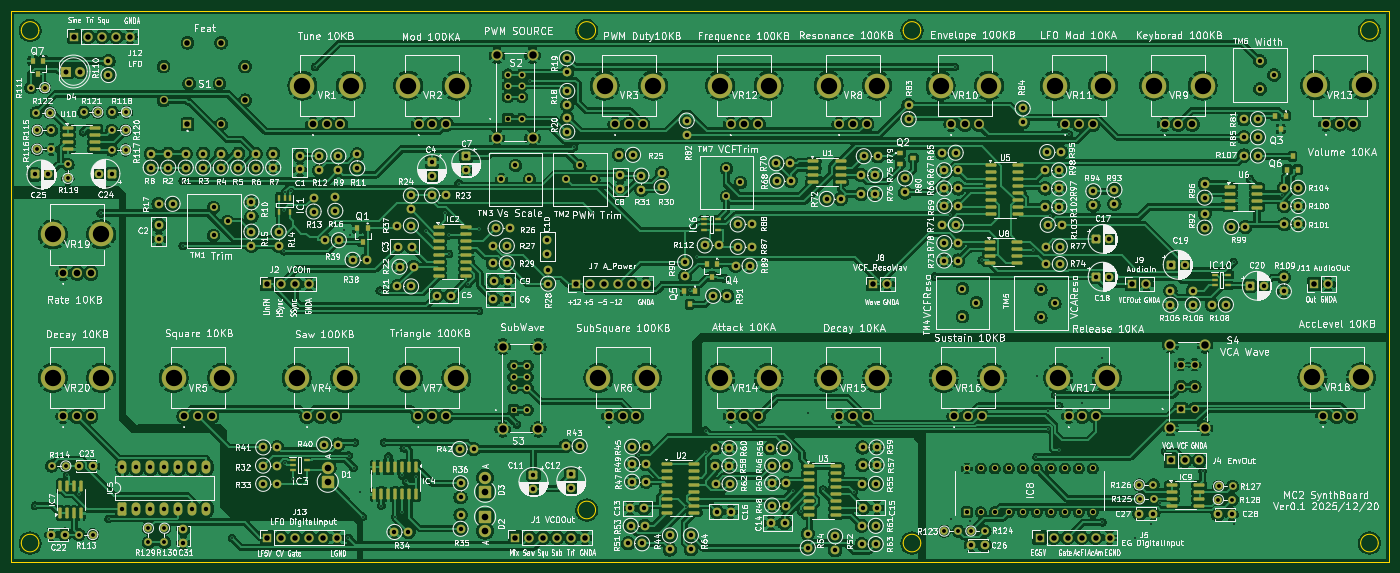
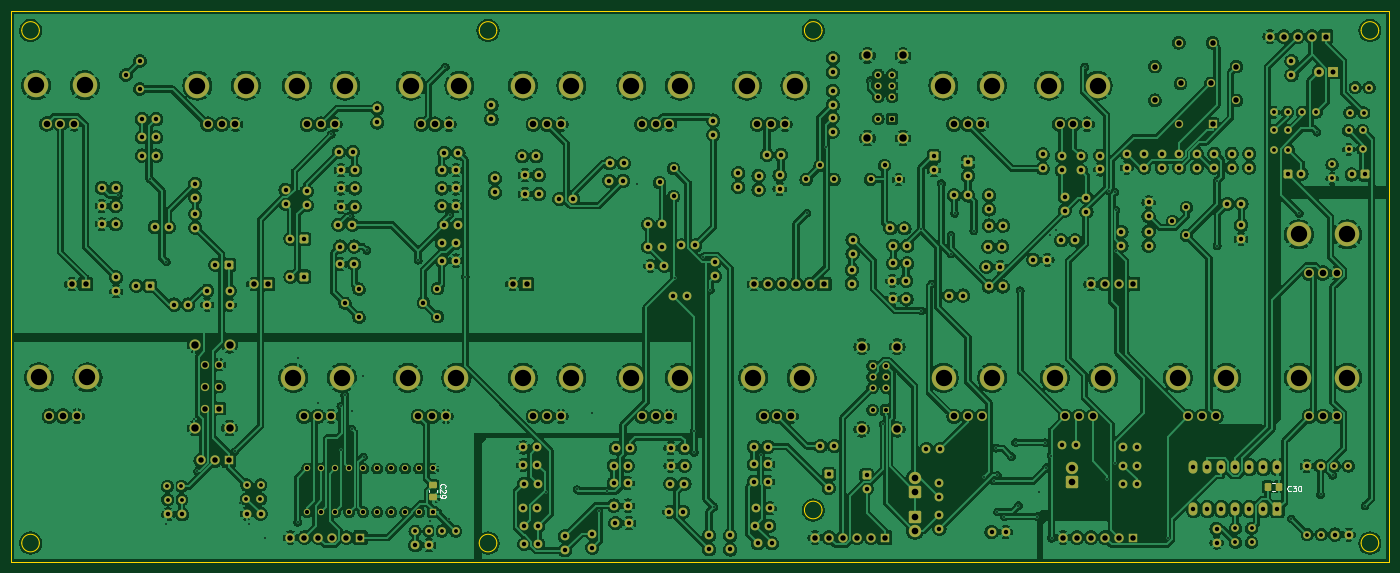
Circuit board: 11 layer files. Board 250.0 x 100.0 mm.
- bottom_copper: VCOSeparate-B_Cu.gbl (918339 bytes)
- bottom_mask: VCOSeparate-B_Mask.gbs (20920 bytes)
- paste: VCOSeparate-B_Paste.gbp (1357 bytes)
- bottom_silk: VCOSeparate-B_Silkscreen.gbo (5529 bytes)
- outline: VCOSeparate-Edge_Cuts.gm1 (1824 bytes)
- top_copper: VCOSeparate-F_Cu.gtl (973954 bytes)
- top_mask: VCOSeparate-F_Mask.gts (25849 bytes)
- paste: VCOSeparate-F_Paste.gtp (6231 bytes)
- top_silk: VCOSeparate-F_Silkscreen.gto (753656 bytes)
- drill: VCOSeparate-NPTH.drl (269 bytes)
- drill: VCOSeparate-PTH.drl (11481 bytes)

=== bottom_copper: VCOSeparate-B_Cu.gbl (918339 bytes, source omitted) ===
=== bottom_mask: VCOSeparate-B_Mask.gbs (20920 bytes, source omitted) ===
=== paste: VCOSeparate-B_Paste.gbp (1357 bytes, source withheld) ===
=== bottom_silk: VCOSeparate-B_Silkscreen.gbo ===
%TF.GenerationSoftware,KiCad,Pcbnew,9.0.3*%
%TF.CreationDate,2025-12-20T20:15:01+09:00*%
%TF.ProjectId,VCOSeparate,56434f53-6570-4617-9261-74652e6b6963,rev?*%
%TF.SameCoordinates,Original*%
%TF.FileFunction,Legend,Bot*%
%TF.FilePolarity,Positive*%
%FSLAX46Y46*%
G04 Gerber Fmt 4.6, Leading zero omitted, Abs format (unit mm)*
G04 Created by KiCad (PCBNEW 9.0.3) date 2025-12-20 20:15:01*
%MOMM*%
%LPD*%
G01*
G04 APERTURE LIST*
%ADD10C,0.150000*%
%ADD11C,0.120000*%
G04 APERTURE END LIST*
D10*
X192608580Y-111921642D02*
X192656200Y-111874023D01*
X192656200Y-111874023D02*
X192703819Y-111731166D01*
X192703819Y-111731166D02*
X192703819Y-111635928D01*
X192703819Y-111635928D02*
X192656200Y-111493071D01*
X192656200Y-111493071D02*
X192560961Y-111397833D01*
X192560961Y-111397833D02*
X192465723Y-111350214D01*
X192465723Y-111350214D02*
X192275247Y-111302595D01*
X192275247Y-111302595D02*
X192132390Y-111302595D01*
X192132390Y-111302595D02*
X191941914Y-111350214D01*
X191941914Y-111350214D02*
X191846676Y-111397833D01*
X191846676Y-111397833D02*
X191751438Y-111493071D01*
X191751438Y-111493071D02*
X191703819Y-111635928D01*
X191703819Y-111635928D02*
X191703819Y-111731166D01*
X191703819Y-111731166D02*
X191751438Y-111874023D01*
X191751438Y-111874023D02*
X191799057Y-111921642D01*
X191799057Y-112302595D02*
X191751438Y-112350214D01*
X191751438Y-112350214D02*
X191703819Y-112445452D01*
X191703819Y-112445452D02*
X191703819Y-112683547D01*
X191703819Y-112683547D02*
X191751438Y-112778785D01*
X191751438Y-112778785D02*
X191799057Y-112826404D01*
X191799057Y-112826404D02*
X191894295Y-112874023D01*
X191894295Y-112874023D02*
X191989533Y-112874023D01*
X191989533Y-112874023D02*
X192132390Y-112826404D01*
X192132390Y-112826404D02*
X192703819Y-112254976D01*
X192703819Y-112254976D02*
X192703819Y-112874023D01*
X192703819Y-113350214D02*
X192703819Y-113540690D01*
X192703819Y-113540690D02*
X192656200Y-113635928D01*
X192656200Y-113635928D02*
X192608580Y-113683547D01*
X192608580Y-113683547D02*
X192465723Y-113778785D01*
X192465723Y-113778785D02*
X192275247Y-113826404D01*
X192275247Y-113826404D02*
X191894295Y-113826404D01*
X191894295Y-113826404D02*
X191799057Y-113778785D01*
X191799057Y-113778785D02*
X191751438Y-113731166D01*
X191751438Y-113731166D02*
X191703819Y-113635928D01*
X191703819Y-113635928D02*
X191703819Y-113445452D01*
X191703819Y-113445452D02*
X191751438Y-113350214D01*
X191751438Y-113350214D02*
X191799057Y-113302595D01*
X191799057Y-113302595D02*
X191894295Y-113254976D01*
X191894295Y-113254976D02*
X192132390Y-113254976D01*
X192132390Y-113254976D02*
X192227628Y-113302595D01*
X192227628Y-113302595D02*
X192275247Y-113350214D01*
X192275247Y-113350214D02*
X192322866Y-113445452D01*
X192322866Y-113445452D02*
X192322866Y-113635928D01*
X192322866Y-113635928D02*
X192275247Y-113731166D01*
X192275247Y-113731166D02*
X192227628Y-113778785D01*
X192227628Y-113778785D02*
X192132390Y-113826404D01*
X38361857Y-112500580D02*
X38409476Y-112548200D01*
X38409476Y-112548200D02*
X38552333Y-112595819D01*
X38552333Y-112595819D02*
X38647571Y-112595819D01*
X38647571Y-112595819D02*
X38790428Y-112548200D01*
X38790428Y-112548200D02*
X38885666Y-112452961D01*
X38885666Y-112452961D02*
X38933285Y-112357723D01*
X38933285Y-112357723D02*
X38980904Y-112167247D01*
X38980904Y-112167247D02*
X38980904Y-112024390D01*
X38980904Y-112024390D02*
X38933285Y-111833914D01*
X38933285Y-111833914D02*
X38885666Y-111738676D01*
X38885666Y-111738676D02*
X38790428Y-111643438D01*
X38790428Y-111643438D02*
X38647571Y-111595819D01*
X38647571Y-111595819D02*
X38552333Y-111595819D01*
X38552333Y-111595819D02*
X38409476Y-111643438D01*
X38409476Y-111643438D02*
X38361857Y-111691057D01*
X38028523Y-111595819D02*
X37409476Y-111595819D01*
X37409476Y-111595819D02*
X37742809Y-111976771D01*
X37742809Y-111976771D02*
X37599952Y-111976771D01*
X37599952Y-111976771D02*
X37504714Y-112024390D01*
X37504714Y-112024390D02*
X37457095Y-112072009D01*
X37457095Y-112072009D02*
X37409476Y-112167247D01*
X37409476Y-112167247D02*
X37409476Y-112405342D01*
X37409476Y-112405342D02*
X37457095Y-112500580D01*
X37457095Y-112500580D02*
X37504714Y-112548200D01*
X37504714Y-112548200D02*
X37599952Y-112595819D01*
X37599952Y-112595819D02*
X37885666Y-112595819D01*
X37885666Y-112595819D02*
X37980904Y-112548200D01*
X37980904Y-112548200D02*
X38028523Y-112500580D01*
X36790428Y-111595819D02*
X36695190Y-111595819D01*
X36695190Y-111595819D02*
X36599952Y-111643438D01*
X36599952Y-111643438D02*
X36552333Y-111691057D01*
X36552333Y-111691057D02*
X36504714Y-111786295D01*
X36504714Y-111786295D02*
X36457095Y-111976771D01*
X36457095Y-111976771D02*
X36457095Y-112214866D01*
X36457095Y-112214866D02*
X36504714Y-112405342D01*
X36504714Y-112405342D02*
X36552333Y-112500580D01*
X36552333Y-112500580D02*
X36599952Y-112548200D01*
X36599952Y-112548200D02*
X36695190Y-112595819D01*
X36695190Y-112595819D02*
X36790428Y-112595819D01*
X36790428Y-112595819D02*
X36885666Y-112548200D01*
X36885666Y-112548200D02*
X36933285Y-112500580D01*
X36933285Y-112500580D02*
X36980904Y-112405342D01*
X36980904Y-112405342D02*
X37028523Y-112214866D01*
X37028523Y-112214866D02*
X37028523Y-111976771D01*
X37028523Y-111976771D02*
X36980904Y-111786295D01*
X36980904Y-111786295D02*
X36933285Y-111691057D01*
X36933285Y-111691057D02*
X36885666Y-111643438D01*
X36885666Y-111643438D02*
X36790428Y-111595819D01*
D11*
%TO.C,C29*%
X193194000Y-112303248D02*
X193194000Y-112825752D01*
X194664000Y-112303248D02*
X194664000Y-112825752D01*
%TO.C,C30*%
X41790252Y-111025000D02*
X41267748Y-111025000D01*
X41790252Y-112495000D02*
X41267748Y-112495000D01*
%TD*%
M02*

=== outline: VCOSeparate-Edge_Cuts.gm1 ===
%TF.GenerationSoftware,KiCad,Pcbnew,9.0.3*%
%TF.CreationDate,2025-12-20T20:15:01+09:00*%
%TF.ProjectId,VCOSeparate,56434f53-6570-4617-9261-74652e6b6963,rev?*%
%TF.SameCoordinates,Original*%
%TF.FileFunction,Profile,NP*%
%FSLAX46Y46*%
G04 Gerber Fmt 4.6, Leading zero omitted, Abs format (unit mm)*
G04 Created by KiCad (PCBNEW 9.0.3) date 2025-12-20 20:15:01*
%MOMM*%
%LPD*%
G01*
G04 APERTURE LIST*
%TA.AperFunction,Profile*%
%ADD10C,0.050000*%
%TD*%
G04 APERTURE END LIST*
D10*
X268600000Y-122000000D02*
G75*
G02*
X265400000Y-122000000I-1600000J0D01*
G01*
X265400000Y-122000000D02*
G75*
G02*
X268600000Y-122000000I1600000J0D01*
G01*
X25600000Y-122000000D02*
G75*
G02*
X22400000Y-122000000I-1600000J0D01*
G01*
X22400000Y-122000000D02*
G75*
G02*
X25600000Y-122000000I1600000J0D01*
G01*
X185600000Y-122000000D02*
G75*
G02*
X182400000Y-122000000I-1600000J0D01*
G01*
X182400000Y-122000000D02*
G75*
G02*
X185600000Y-122000000I1600000J0D01*
G01*
X185600000Y-29000000D02*
G75*
G02*
X182400000Y-29000000I-1600000J0D01*
G01*
X182400000Y-29000000D02*
G75*
G02*
X185600000Y-29000000I1600000J0D01*
G01*
X126600000Y-29000000D02*
G75*
G02*
X123400000Y-29000000I-1600000J0D01*
G01*
X123400000Y-29000000D02*
G75*
G02*
X126600000Y-29000000I1600000J0D01*
G01*
X268600000Y-29000000D02*
G75*
G02*
X265400000Y-29000000I-1600000J0D01*
G01*
X265400000Y-29000000D02*
G75*
G02*
X268600000Y-29000000I1600000J0D01*
G01*
X25600000Y-29000000D02*
G75*
G02*
X22400000Y-29000000I-1600000J0D01*
G01*
X22400000Y-29000000D02*
G75*
G02*
X25600000Y-29000000I1600000J0D01*
G01*
X20532000Y-25438000D02*
X270532000Y-25438000D01*
X270532000Y-125438000D01*
X20532000Y-125438000D01*
X20532000Y-25438000D01*
X126600000Y-116000000D02*
G75*
G02*
X123400000Y-116000000I-1600000J0D01*
G01*
X123400000Y-116000000D02*
G75*
G02*
X126600000Y-116000000I1600000J0D01*
G01*
M02*

=== top_copper: VCOSeparate-F_Cu.gtl (973954 bytes, source omitted) ===
=== top_mask: VCOSeparate-F_Mask.gts (25849 bytes, source omitted) ===
=== paste: VCOSeparate-F_Paste.gtp ===
%TF.GenerationSoftware,KiCad,Pcbnew,9.0.3*%
%TF.CreationDate,2025-12-20T20:15:01+09:00*%
%TF.ProjectId,VCOSeparate,56434f53-6570-4617-9261-74652e6b6963,rev?*%
%TF.SameCoordinates,Original*%
%TF.FileFunction,Paste,Top*%
%TF.FilePolarity,Positive*%
%FSLAX46Y46*%
G04 Gerber Fmt 4.6, Leading zero omitted, Abs format (unit mm)*
G04 Created by KiCad (PCBNEW 9.0.3) date 2025-12-20 20:15:01*
%MOMM*%
%LPD*%
G01*
G04 APERTURE LIST*
G04 Aperture macros list*
%AMRoundRect*
0 Rectangle with rounded corners*
0 $1 Rounding radius*
0 $2 $3 $4 $5 $6 $7 $8 $9 X,Y pos of 4 corners*
0 Add a 4 corners polygon primitive as box body*
4,1,4,$2,$3,$4,$5,$6,$7,$8,$9,$2,$3,0*
0 Add four circle primitives for the rounded corners*
1,1,$1+$1,$2,$3*
1,1,$1+$1,$4,$5*
1,1,$1+$1,$6,$7*
1,1,$1+$1,$8,$9*
0 Add four rect primitives between the rounded corners*
20,1,$1+$1,$2,$3,$4,$5,0*
20,1,$1+$1,$4,$5,$6,$7,0*
20,1,$1+$1,$6,$7,$8,$9,0*
20,1,$1+$1,$8,$9,$2,$3,0*%
G04 Aperture macros list end*
%ADD10RoundRect,0.150000X-0.825000X-0.150000X0.825000X-0.150000X0.825000X0.150000X-0.825000X0.150000X0*%
%ADD11R,1.000000X0.800000*%
%ADD12R,0.800000X1.000000*%
%ADD13R,1.200000X0.600000*%
%ADD14R,0.600000X1.200000*%
%ADD15RoundRect,0.150000X0.150000X-0.825000X0.150000X0.825000X-0.150000X0.825000X-0.150000X-0.825000X0*%
%ADD16R,0.950000X1.000000*%
%ADD17RoundRect,0.150000X-0.850000X-0.150000X0.850000X-0.150000X0.850000X0.150000X-0.850000X0.150000X0*%
%ADD18RoundRect,0.150000X-0.150000X0.825000X-0.150000X-0.825000X0.150000X-0.825000X0.150000X0.825000X0*%
G04 APERTURE END LIST*
D10*
%TO.C,IC9*%
X231143000Y-111443000D03*
X231143000Y-112713000D03*
X231143000Y-113983000D03*
X231143000Y-115253000D03*
X236093000Y-115253000D03*
X236093000Y-113983000D03*
X236093000Y-112713000D03*
X236093000Y-111443000D03*
%TD*%
D11*
%TO.C,Q2*%
X181877000Y-51247000D03*
X181877000Y-53147000D03*
X184277000Y-52197000D03*
%TD*%
D12*
%TO.C,Q6*%
X252095000Y-54229000D03*
X253995000Y-54229000D03*
X253045000Y-51829000D03*
%TD*%
D10*
%TO.C,U10*%
X30861000Y-46736000D03*
X30861000Y-48006000D03*
X30861000Y-49276000D03*
X30861000Y-50546000D03*
X35811000Y-50546000D03*
X35811000Y-49276000D03*
X35811000Y-48006000D03*
X35811000Y-46736000D03*
%TD*%
D13*
%TO.C,IC10*%
X238907000Y-73345000D03*
X238907000Y-74295000D03*
X238907000Y-75245000D03*
X241407000Y-75245000D03*
X241407000Y-73345000D03*
%TD*%
D14*
%TO.C,IC1*%
X71120000Y-59436000D03*
X70170000Y-59436000D03*
X69220000Y-59436000D03*
X69220000Y-61936000D03*
X71120000Y-61936000D03*
%TD*%
D15*
%TO.C,IC7*%
X29464000Y-116583000D03*
X30734000Y-116583000D03*
X32004000Y-116583000D03*
X33274000Y-116583000D03*
X33274000Y-111633000D03*
X32004000Y-111633000D03*
X30734000Y-111633000D03*
X29464000Y-111633000D03*
%TD*%
D16*
%TO.C,Q4*%
X148677000Y-71299000D03*
X146777000Y-71299000D03*
X147727000Y-73699000D03*
%TD*%
D12*
%TO.C,Q5*%
X144629000Y-76261000D03*
X142729000Y-76261000D03*
X143679000Y-78661000D03*
%TD*%
D10*
%TO.C,U8*%
X198163000Y-67330000D03*
X198163000Y-68600000D03*
X198163000Y-69870000D03*
X198163000Y-71140000D03*
X203113000Y-71140000D03*
X203113000Y-69870000D03*
X203113000Y-68600000D03*
X203113000Y-67330000D03*
%TD*%
D17*
%TO.C,IC2*%
X98171000Y-64643000D03*
X98171000Y-65913000D03*
X98171000Y-67183000D03*
X98171000Y-68453000D03*
X98171000Y-69723000D03*
X98171000Y-70993000D03*
X98171000Y-72263000D03*
X98171000Y-73533000D03*
X103171000Y-73533000D03*
X103171000Y-72263000D03*
X103171000Y-70993000D03*
X103171000Y-69723000D03*
X103171000Y-68453000D03*
X103171000Y-67183000D03*
X103171000Y-65913000D03*
X103171000Y-64643000D03*
%TD*%
D10*
%TO.C,U5*%
X198377000Y-53467000D03*
X198377000Y-54737000D03*
X198377000Y-56007000D03*
X198377000Y-57277000D03*
X198377000Y-58547000D03*
X198377000Y-59817000D03*
X198377000Y-61087000D03*
X198377000Y-62357000D03*
X203327000Y-62357000D03*
X203327000Y-61087000D03*
X203327000Y-59817000D03*
X203327000Y-58547000D03*
X203327000Y-57277000D03*
X203327000Y-56007000D03*
X203327000Y-54737000D03*
X203327000Y-53467000D03*
%TD*%
D18*
%TO.C,IC4*%
X94107000Y-108204000D03*
X92837000Y-108204000D03*
X91567000Y-108204000D03*
X90297000Y-108204000D03*
X89027000Y-108204000D03*
X87757000Y-108204000D03*
X86487000Y-108204000D03*
X86487000Y-113154000D03*
X87757000Y-113154000D03*
X89027000Y-113154000D03*
X90297000Y-113154000D03*
X91567000Y-113154000D03*
X92837000Y-113154000D03*
X94107000Y-113154000D03*
%TD*%
D13*
%TO.C,IC6*%
X146344000Y-63246000D03*
X146344000Y-64196000D03*
X146344000Y-65146000D03*
X148844000Y-65146000D03*
X148844000Y-63246000D03*
%TD*%
D10*
%TO.C,U1*%
X166119000Y-52705000D03*
X166119000Y-53975000D03*
X166119000Y-55245000D03*
X166119000Y-56515000D03*
X171069000Y-56515000D03*
X171069000Y-55245000D03*
X171069000Y-53975000D03*
X171069000Y-52705000D03*
%TD*%
%TO.C,U2*%
X139576000Y-107569000D03*
X139576000Y-108839000D03*
X139576000Y-110109000D03*
X139576000Y-111379000D03*
X139576000Y-112649000D03*
X139576000Y-113919000D03*
X139576000Y-115189000D03*
X139576000Y-116459000D03*
X144526000Y-116459000D03*
X144526000Y-115189000D03*
X144526000Y-113919000D03*
X144526000Y-112649000D03*
X144526000Y-111379000D03*
X144526000Y-110109000D03*
X144526000Y-108839000D03*
X144526000Y-107569000D03*
%TD*%
D13*
%TO.C,IC3*%
X71657000Y-106873000D03*
X71657000Y-107823000D03*
X71657000Y-108773000D03*
X74157000Y-108773000D03*
X74157000Y-106873000D03*
%TD*%
D12*
%TO.C,Q3*%
X251836000Y-44450000D03*
X249936000Y-44450000D03*
X250886000Y-46850000D03*
%TD*%
D16*
%TO.C,Q7*%
X26400000Y-34535000D03*
X24500000Y-34535000D03*
X25450000Y-36935000D03*
%TD*%
D10*
%TO.C,U3*%
X165357000Y-108077000D03*
X165357000Y-109347000D03*
X165357000Y-110617000D03*
X165357000Y-111887000D03*
X165357000Y-113157000D03*
X165357000Y-114427000D03*
X165357000Y-115697000D03*
X165357000Y-116967000D03*
X170307000Y-116967000D03*
X170307000Y-115697000D03*
X170307000Y-114427000D03*
X170307000Y-113157000D03*
X170307000Y-111887000D03*
X170307000Y-110617000D03*
X170307000Y-109347000D03*
X170307000Y-108077000D03*
%TD*%
%TO.C,U6*%
X241643500Y-57342500D03*
X241643500Y-58612500D03*
X241643500Y-59882500D03*
X241643500Y-61152500D03*
X246593500Y-61152500D03*
X246593500Y-59882500D03*
X246593500Y-58612500D03*
X246593500Y-57342500D03*
%TD*%
D16*
%TO.C,Q1*%
X85278000Y-64910000D03*
X83378000Y-64910000D03*
X84328000Y-67310000D03*
%TD*%
M02*

=== top_silk: VCOSeparate-F_Silkscreen.gto (753656 bytes, source omitted) ===
=== drill: VCOSeparate-NPTH.drl ===
M48
; DRILL file {KiCad 9.0.3} date 2025-12-20T20:15:04+0900
; FORMAT={-:-/ absolute / metric / decimal}
; #@! TF.CreationDate,2025-12-20T20:15:04+09:00
; #@! TF.GenerationSoftware,Kicad,Pcbnew,9.0.3
; #@! TF.FileFunction,NonPlated,1,2,NPTH
FMAT,2
METRIC
%
G90
G05
M30

=== drill: VCOSeparate-PTH.drl (11481 bytes, source omitted) ===
